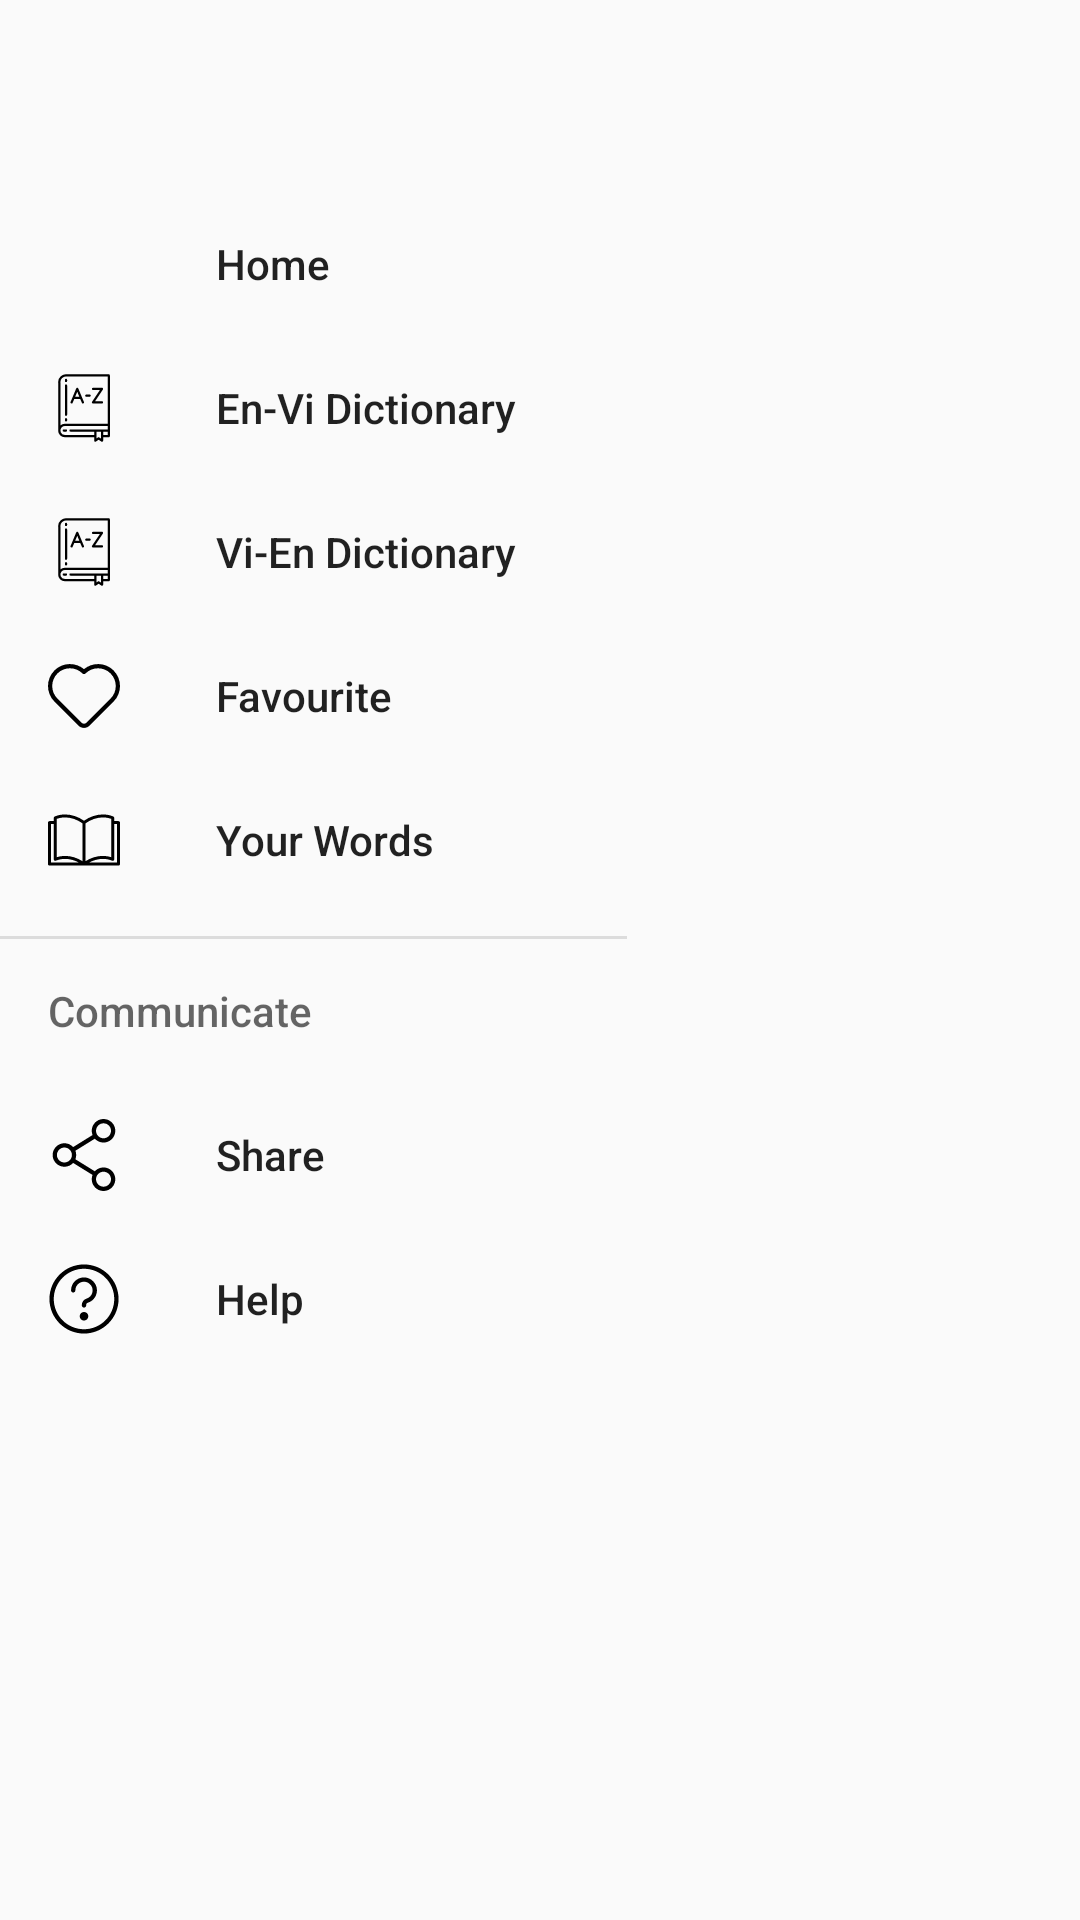

The Android layout XML behind this screen, and the referenced resources:
<!-- AndroidManifest.xml: application theme Theme.DictionaryAppDictionaryApp -->
<!-- res/layout/activity_main.xml -->
<androidx.drawerlayout.widget.DrawerLayout xmlns:android="http://schemas.android.com/apk/res/android"
    xmlns:tools="http://schemas.android.com/tools"
    android:id="@+id/drawer_layout"
    android:layout_width="match_parent"
    android:layout_height="match_parent"
    xmlns:app="http://schemas.android.com/apk/res-auto"
    android:fitsSystemWindows="true"
    tools:openDrawer="start"
    tools:context=".MainActivity">

    <LinearLayout
        android:layout_width="match_parent"
        android:layout_height="match_parent"
        android:orientation="vertical">
        <androidx.appcompat.widget.Toolbar
            android:id="@+id/toolbar"
            android:layout_width="match_parent"
            android:layout_height="56dp"
            android:elevation="4dp"
            android:background="@color/blue"
            android:theme="@style/ThemeOverlay.AppCompat.Dark.ActionBar"
            app:popupTheme="@style/ThemeOverlay.AppCompat.Light">
        </androidx.appcompat.widget.Toolbar>
        <FrameLayout
            android:id="@+id/fragment_container"
            android:layout_width="match_parent"
            android:layout_height="match_parent" >

            <com.google.android.material.navigation.NavigationView
                android:id="@+id/nav_view"
                android:layout_width="209dp"
                android:layout_height="match_parent"
                android:layout_gravity="start"
                app:itemIconTint="@color/blue"
                app:itemTextColor="@color/blue"
                app:menu="@menu/nav_menu"></com.google.android.material.navigation.NavigationView>
        </FrameLayout>
    </LinearLayout>

</androidx.drawerlayout.widget.DrawerLayout>
<!-- resources referenced by this layout -->
<resources>
  <style name="Theme.DictionaryAppDictionaryApp" parent="Base.Theme.DictionaryAppDictionaryApp" />
  <style name="Base.Theme.DictionaryAppDictionaryApp" parent="Theme.AppCompat.DayNight.NoActionBar">
          
          
      </style>
</resources>
